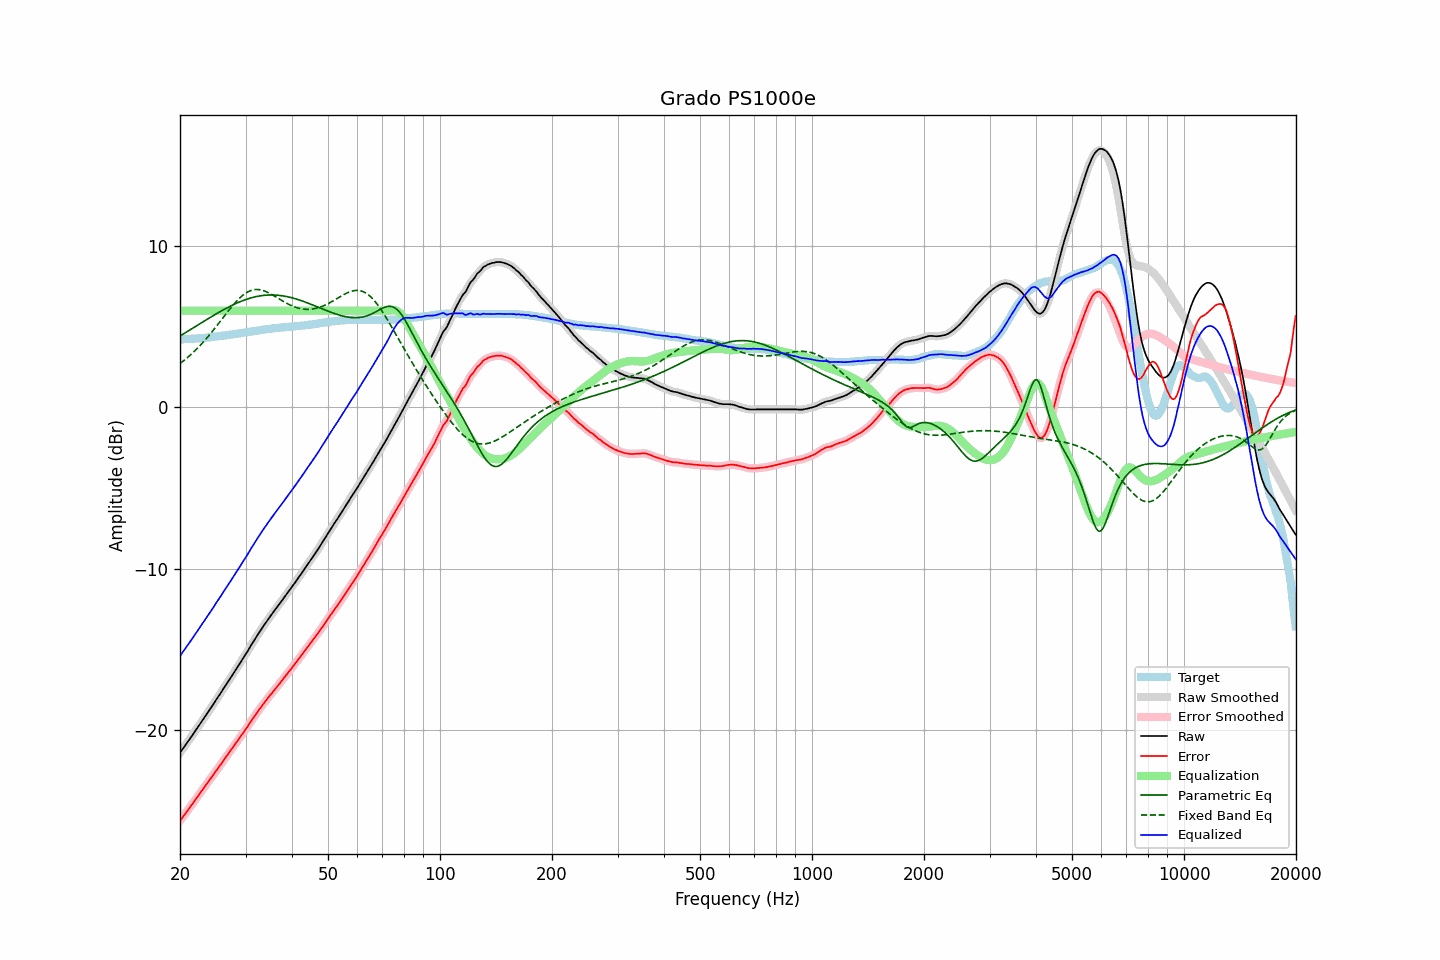

The table this chart was drawn from, first rows:
frequency, raw, error, smoothed, error_smoothed, equalization, parametric_eq, fixed_band_eq, equalized_raw, equalized_smoothed, target
20.00, -21.40, -25.62, -21.40, -25.62, 6.00, 4.43, 2.72, -15.40, -15.40, 4.22
20.20, -21.26, -25.48, -21.27, -25.49, 6.00, 4.49, 2.80, -15.26, -15.27, 4.22
20.40, -21.12, -25.35, -21.13, -25.35, 6.00, 4.55, 2.88, -15.12, -15.13, 4.23
20.61, -20.99, -25.22, -20.99, -25.22, 6.00, 4.61, 2.96, -14.99, -14.99, 4.24
20.81, -20.84, -25.08, -20.84, -25.08, 6.00, 4.67, 3.04, -14.84, -14.84, 4.24
21.02, -20.70, -24.95, -20.70, -24.94, 6.00, 4.73, 3.12, -14.70, -14.70, 4.25
21.23, -20.55, -24.80, -20.56, -24.81, 6.00, 4.80, 3.21, -14.55, -14.56, 4.25
21.44, -20.41, -24.67, -20.41, -24.67, 6.00, 4.86, 3.30, -14.41, -14.41, 4.26
21.66, -20.28, -24.54, -20.27, -24.53, 6.00, 4.92, 3.39, -14.28, -14.27, 4.27
21.87, -20.12, -24.39, -20.13, -24.40, 6.00, 4.98, 3.49, -14.12, -14.13, 4.27
22.09, -19.98, -24.26, -19.98, -24.26, 6.00, 5.04, 3.59, -13.98, -13.98, 4.28
22.31, -19.83, -24.12, -19.83, -24.11, 6.00, 5.11, 3.69, -13.83, -13.83, 4.29
22.54, -19.69, -23.97, -19.69, -23.98, 6.00, 5.17, 3.79, -13.69, -13.69, 4.29
22.76, -19.53, -23.83, -19.54, -23.83, 6.00, 5.23, 3.89, -13.53, -13.54, 4.30
22.99, -19.39, -23.70, -19.39, -23.70, 6.00, 5.29, 4.00, -13.39, -13.39, 4.31
23.22, -19.25, -23.56, -19.24, -23.56, 6.00, 5.35, 4.11, -13.25, -13.24, 4.32
23.45, -19.09, -23.42, -19.10, -23.42, 6.00, 5.41, 4.23, -13.09, -13.10, 4.33
23.69, -18.95, -23.28, -18.95, -23.28, 6.00, 5.47, 4.34, -12.95, -12.95, 4.34
23.92, -18.80, -23.15, -18.80, -23.15, 6.00, 5.53, 4.46, -12.80, -12.80, 4.35
24.16, -18.65, -23.01, -18.65, -23.01, 6.00, 5.59, 4.58, -12.65, -12.65, 4.36
24.40, -18.50, -22.87, -18.50, -22.87, 6.00, 5.65, 4.70, -12.50, -12.50, 4.37
24.65, -18.36, -22.74, -18.35, -22.73, 6.00, 5.71, 4.83, -12.36, -12.35, 4.39
24.89, -18.19, -22.59, -18.20, -22.59, 6.00, 5.77, 4.95, -12.19, -12.20, 4.40
25.14, -18.04, -22.45, -18.04, -22.45, 6.00, 5.83, 5.08, -12.04, -12.04, 4.41
25.39, -17.89, -22.31, -17.89, -22.31, 6.00, 5.89, 5.21, -11.89, -11.89, 4.42
25.65, -17.75, -22.17, -17.74, -22.17, 6.00, 5.94, 5.34, -11.75, -11.74, 4.43
25.91, -17.60, -22.04, -17.59, -22.03, 6.00, 6.00, 5.46, -11.60, -11.59, 4.45
26.16, -17.43, -21.89, -17.44, -21.89, 6.00, 6.06, 5.59, -11.43, -11.44, 4.46
26.43, -17.29, -21.75, -17.29, -21.75, 6.00, 6.11, 5.72, -11.29, -11.29, 4.47
26.69, -17.13, -21.61, -17.13, -21.61, 6.00, 6.16, 5.85, -11.13, -11.13, 4.48
26.96, -16.98, -21.47, -16.98, -21.47, 6.00, 6.21, 5.98, -10.98, -10.98, 4.50
27.23, -16.83, -21.33, -16.83, -21.33, 6.00, 6.26, 6.10, -10.83, -10.83, 4.51
27.50, -16.68, -21.20, -16.67, -21.19, 6.00, 6.31, 6.23, -10.68, -10.67, 4.53
27.77, -16.51, -21.05, -16.52, -21.06, 6.00, 6.36, 6.35, -10.51, -10.52, 4.54
28.05, -16.36, -20.92, -16.36, -20.92, 6.00, 6.41, 6.46, -10.36, -10.36, 4.56
28.33, -16.21, -20.78, -16.21, -20.78, 6.00, 6.45, 6.57, -10.21, -10.21, 4.57
28.62, -16.06, -20.64, -16.06, -20.64, 6.00, 6.50, 6.68, -10.06, -10.06, 4.59
28.90, -15.89, -20.49, -15.90, -20.50, 6.00, 6.54, 6.77, -9.89, -9.90, 4.60
29.19, -15.74, -20.36, -15.74, -20.36, 6.00, 6.58, 6.87, -9.74, -9.74, 4.62
29.48, -15.59, -20.22, -15.59, -20.22, 6.00, 6.62, 6.95, -9.59, -9.59, 4.63
29.78, -15.44, -20.08, -15.44, -20.08, 6.00, 6.66, 7.03, -9.44, -9.44, 4.65
30.08, -15.29, -19.94, -15.28, -19.94, 6.00, 6.69, 7.10, -9.29, -9.28, 4.66
30.38, -15.12, -19.79, -15.12, -19.79, 6.00, 6.73, 7.16, -9.12, -9.12, 4.68
30.68, -14.94, -19.63, -14.95, -19.64, 6.00, 6.76, 7.21, -8.94, -8.95, 4.69
30.99, -14.78, -19.48, -14.78, -19.48, 6.00, 6.79, 7.25, -8.78, -8.78, 4.71
31.30, -14.62, -19.33, -14.62, -19.33, 6.00, 6.82, 7.28, -8.62, -8.62, 4.72
31.61, -14.46, -19.19, -14.45, -19.19, 6.00, 6.84, 7.30, -8.46, -8.45, 4.74
31.93, -14.30, -19.04, -14.29, -19.04, 6.00, 6.87, 7.31, -8.30, -8.29, 4.75
32.24, -14.13, -18.90, -14.14, -18.90, 6.00, 6.89, 7.31, -8.13, -8.14, 4.77
32.57, -13.99, -18.76, -13.98, -18.76, 6.00, 6.91, 7.31, -7.99, -7.98, 4.78
32.89, -13.83, -18.63, -13.83, -18.63, 6.00, 6.92, 7.29, -7.83, -7.83, 4.80
33.22, -13.68, -18.49, -13.68, -18.49, 6.00, 6.94, 7.27, -7.68, -7.68, 4.81
33.55, -13.53, -18.36, -13.54, -18.36, 6.00, 6.95, 7.24, -7.53, -7.54, 4.83
33.89, -13.39, -18.23, -13.39, -18.23, 6.00, 6.96, 7.20, -7.39, -7.39, 4.84
34.23, -13.26, -18.11, -13.25, -18.10, 6.00, 6.97, 7.16, -7.26, -7.25, 4.86
34.57, -13.10, -17.97, -13.11, -17.98, 6.00, 6.97, 7.12, -7.10, -7.11, 4.87
34.92, -12.97, -17.84, -12.97, -17.85, 6.00, 6.98, 7.06, -6.97, -6.97, 4.88
35.27, -12.84, -17.73, -12.83, -17.72, 6.00, 6.98, 7.01, -6.84, -6.83, 4.90
35.62, -12.70, -17.60, -12.70, -17.60, 6.00, 6.97, 6.95, -6.70, -6.70, 4.91
35.97, -12.56, -17.48, -12.56, -17.48, 6.00, 6.97, 6.89, -6.56, -6.56, 4.92
... 635 more rows
